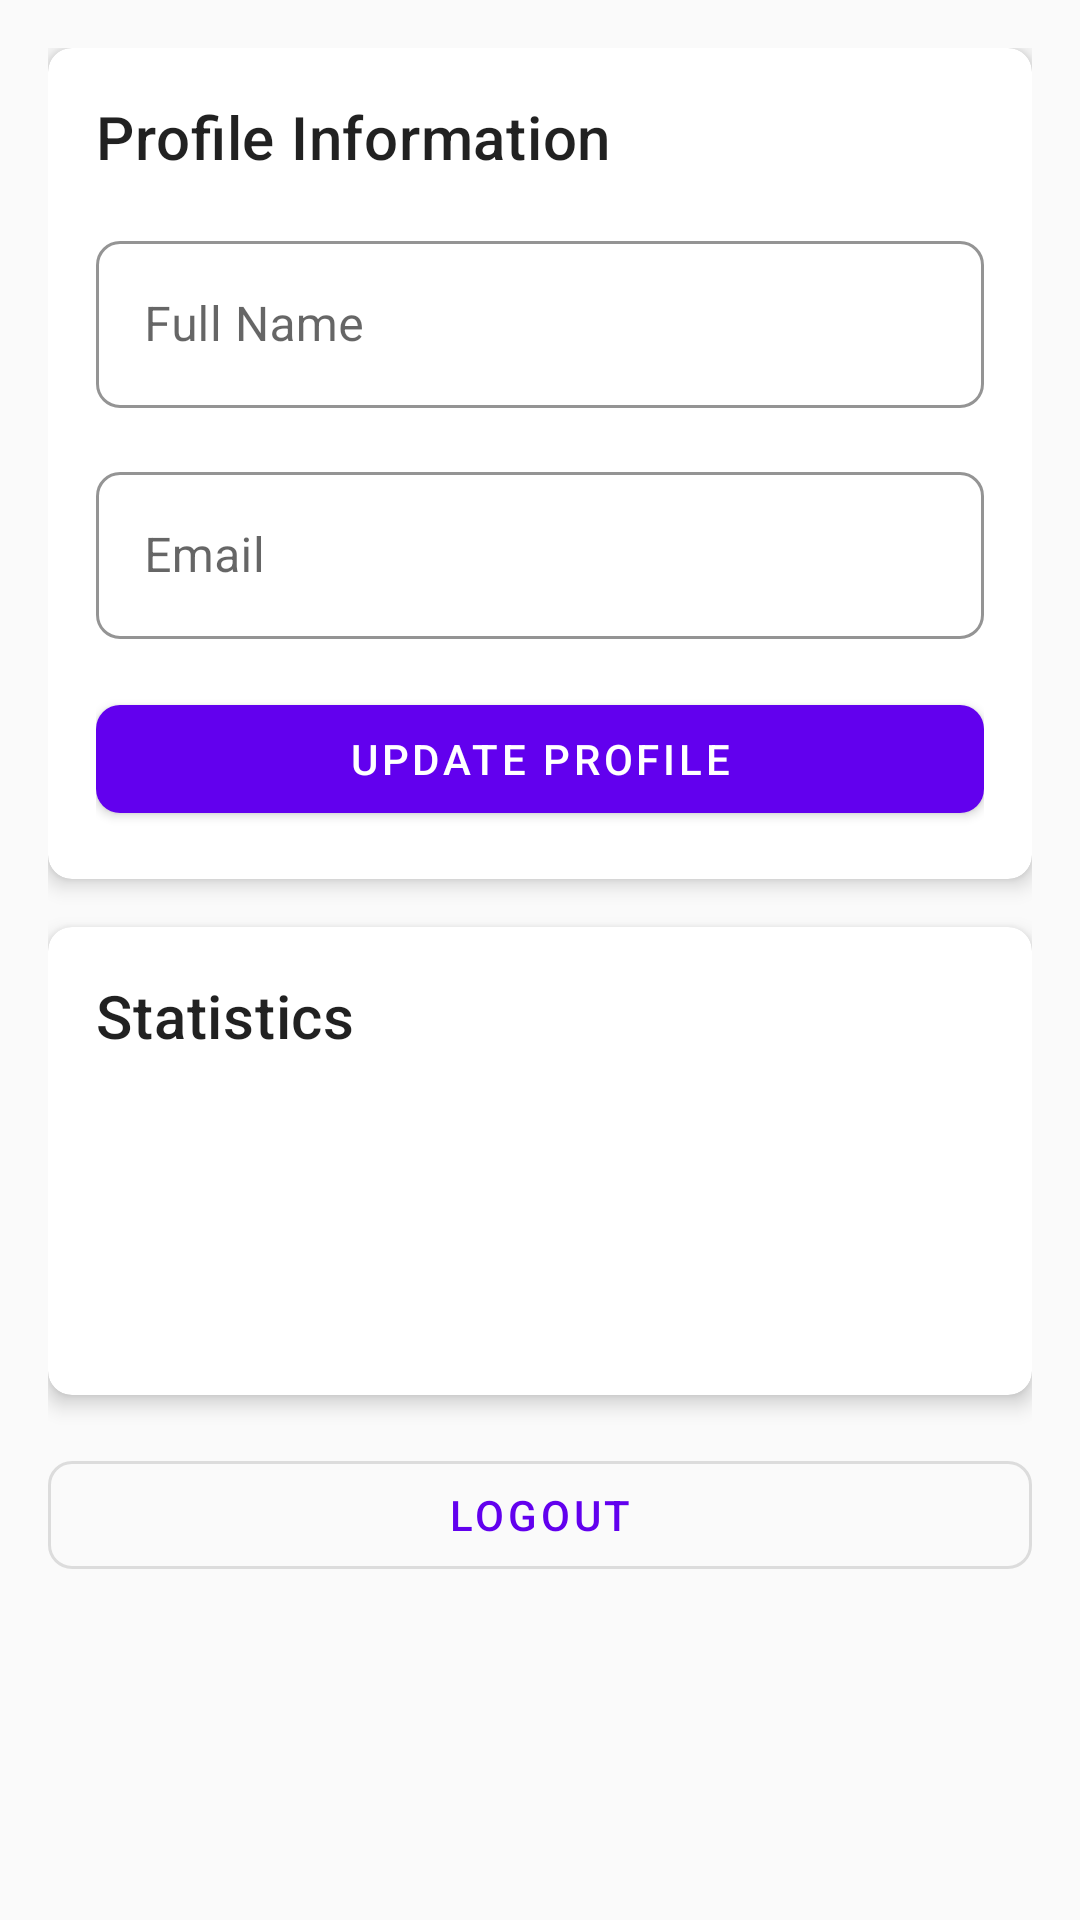

Layout XML and referenced resources for this Android screen:
<!-- AndroidManifest.xml: application theme Theme.MealMate -->
<!-- res/layout/fragment_profile.xml -->
<?xml version="1.0" encoding="utf-8"?>
<androidx.coordinatorlayout.widget.CoordinatorLayout
    xmlns:android="http://schemas.android.com/apk/res/android"
    xmlns:app="http://schemas.android.com/apk/res-auto"
    xmlns:tools="http://schemas.android.com/tools"
    android:layout_width="match_parent"
    android:layout_height="match_parent">

    <androidx.core.widget.NestedScrollView
        android:layout_width="match_parent"
        android:layout_height="match_parent">

        <LinearLayout
            android:layout_width="match_parent"
            android:layout_height="wrap_content"
            android:orientation="vertical"
            android:padding="16dp">

            <com.google.android.material.card.MaterialCardView
                android:layout_width="match_parent"
                android:layout_height="wrap_content"
                android:layout_marginBottom="16dp"
                app:cardCornerRadius="8dp"
                app:cardElevation="4dp">

                <LinearLayout
                    android:layout_width="match_parent"
                    android:layout_height="wrap_content"
                    android:orientation="vertical"
                    android:padding="16dp">

                    <TextView
                        android:layout_width="match_parent"
                        android:layout_height="wrap_content"
                        android:text="Profile Information"
                        android:textAppearance="@style/TextAppearance.MaterialComponents.Headline6"
                        android:layout_marginBottom="16dp"/>

                    <com.google.android.material.textfield.TextInputLayout
                        android:id="@+id/nameLayout"
                        style="@style/Widget.MealMate.TextInputLayout"
                        android:layout_width="match_parent"
                        android:layout_height="wrap_content"
                        android:layout_marginBottom="16dp"
                        android:hint="Full Name">

                        <com.google.android.material.textfield.TextInputEditText
                            android:id="@+id/nameEditText"
                            android:layout_width="match_parent"
                            android:layout_height="wrap_content"
                            android:inputType="textPersonName"/>

                    </com.google.android.material.textfield.TextInputLayout>

                    <com.google.android.material.textfield.TextInputLayout
                        android:id="@+id/emailLayout"
                        style="@style/Widget.MealMate.TextInputLayout"
                        android:layout_width="match_parent"
                        android:layout_height="wrap_content"
                        android:layout_marginBottom="16dp"
                        android:hint="Email">

                        <com.google.android.material.textfield.TextInputEditText
                            android:id="@+id/emailEditText"
                            android:layout_width="match_parent"
                            android:layout_height="wrap_content"
                            android:inputType="textEmailAddress"
                            android:enabled="false"/>

                    </com.google.android.material.textfield.TextInputLayout>

                    <com.google.android.material.button.MaterialButton
                        android:id="@+id/updateProfileButton"
                        android:layout_width="match_parent"
                        android:layout_height="wrap_content"
                        android:text="Update Profile"/>

                </LinearLayout>

            </com.google.android.material.card.MaterialCardView>

            <com.google.android.material.card.MaterialCardView
                android:layout_width="match_parent"
                android:layout_height="wrap_content"
                android:layout_marginBottom="16dp"
                app:cardCornerRadius="8dp"
                app:cardElevation="4dp">

                <LinearLayout
                    android:layout_width="match_parent"
                    android:layout_height="wrap_content"
                    android:orientation="vertical"
                    android:padding="16dp">

                    <TextView
                        android:layout_width="match_parent"
                        android:layout_height="wrap_content"
                        android:text="Statistics"
                        android:textAppearance="@style/TextAppearance.MaterialComponents.Headline6"
                        android:layout_marginBottom="16dp"/>

                    <TextView
                        android:id="@+id/totalRecipesText"
                        android:layout_width="match_parent"
                        android:layout_height="wrap_content"
                        android:textAppearance="@style/TextAppearance.MaterialComponents.Body1"
                        android:layout_marginBottom="8dp"
                        tools:text="Total Recipes: 12"/>

                    <TextView
                        android:id="@+id/totalIngredientsText"
                        android:layout_width="match_parent"
                        android:layout_height="wrap_content"
                        android:textAppearance="@style/TextAppearance.MaterialComponents.Body1"
                        android:layout_marginBottom="8dp"
                        tools:text="Total Ingredients: 48"/>

                    <TextView
                        android:id="@+id/completedShoppingText"
                        android:layout_width="match_parent"
                        android:layout_height="wrap_content"
                        android:textAppearance="@style/TextAppearance.MaterialComponents.Body1"
                        tools:text="Shopping Lists Completed: 8"/>

                </LinearLayout>

            </com.google.android.material.card.MaterialCardView>

            <com.google.android.material.button.MaterialButton
                android:id="@+id/logoutButton"
                style="@style/Widget.MaterialComponents.Button.OutlinedButton"
                android:layout_width="match_parent"
                android:layout_height="wrap_content"
                android:text="Logout"/>

        </LinearLayout>

    </androidx.core.widget.NestedScrollView>

    <ProgressBar
        android:id="@+id/progressBar"
        android:layout_width="wrap_content"
        android:layout_height="wrap_content"
        android:layout_gravity="center"
        android:visibility="gone"/>

</androidx.coordinatorlayout.widget.CoordinatorLayout>
<!-- resources referenced by this layout -->
<resources>
  <style name="Widget.MealMate.TextInputLayout" parent="Widget.MaterialComponents.TextInputLayout.OutlinedBox">
          <item name="boxStrokeColor">@color/primary</item>
          <item name="hintTextColor">@color/primary</item>
      </style>
  <style name="Theme.MealMate" parent="Theme.MaterialComponents.DayNight.DarkActionBar">
          
          <item name="colorPrimary">@color/primary</item>
          <item name="colorPrimaryVariant">@color/primary_variant</item>
          <item name="colorOnPrimary">@color/white</item>
          
          
          <item name="colorSecondary">@color/secondary</item>
          <item name="colorSecondaryVariant">@color/secondary_variant</item>
          <item name="colorOnSecondary">@color/black</item>
          
          
          <item name="android:statusBarColor">?attr/colorPrimaryVariant</item>
          
          
          <item name="android:colorBackground">@color/background</item>
          <item name="colorSurface">@color/surface</item>
          <item name="colorError">@color/error</item>
          
          
          <item name="android:textColorPrimary">@color/text_primary</item>
          <item name="android:textColorSecondary">@color/text_secondary</item>
          <item name="android:textColorHint">@color/text_hint</item>
          
          
          <item name="shapeAppearanceSmallComponent">@style/ShapeAppearance.MealMate.SmallComponent</item>
          <item name="shapeAppearanceMediumComponent">@style/ShapeAppearance.MealMate.MediumComponent</item>
          <item name="shapeAppearanceLargeComponent">@style/ShapeAppearance.MealMate.LargeComponent</item>
      </style>
  <color name="primary">#FF6200EE</color>
  <color name="primary_variant">#FF3700B3</color>
  <color name="white">#FFFFFFFF</color>
  <color name="secondary">#FF03DAC5</color>
  <color name="secondary_variant">#FF018786</color>
  <color name="black">#FF000000</color>
  <color name="background">#FFFAFAFA</color>
  <color name="surface">#FFFFFFFF</color>
  <color name="error">#FFB00020</color>
  <color name="text_primary">#DE000000</color>
  <color name="text_secondary">#99000000</color>
  <color name="text_hint">#61000000</color>
  <style name="ShapeAppearance.MealMate.SmallComponent" parent="ShapeAppearance.MaterialComponents.SmallComponent">
          <item name="cornerFamily">rounded</item>
          <item name="cornerSize">8dp</item>
      </style>
  <style name="ShapeAppearance.MealMate.MediumComponent" parent="ShapeAppearance.MaterialComponents.MediumComponent">
          <item name="cornerFamily">rounded</item>
          <item name="cornerSize">12dp</item>
      </style>
  <style name="ShapeAppearance.MealMate.LargeComponent" parent="ShapeAppearance.MaterialComponents.LargeComponent">
          <item name="cornerFamily">rounded</item>
          <item name="cornerSize">16dp</item>
      </style>
</resources>
